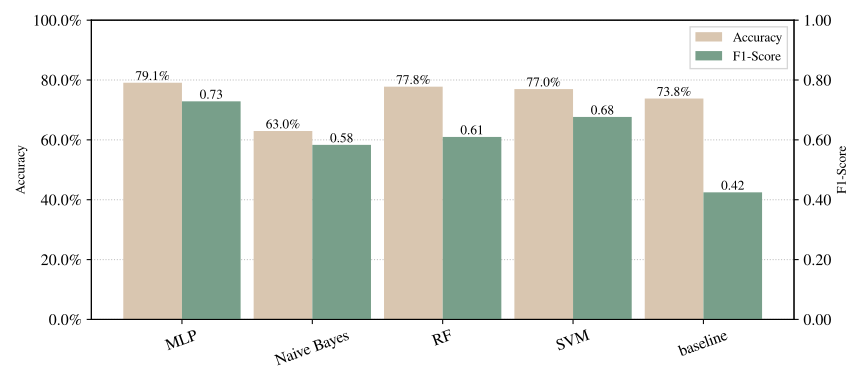

Values plotted in this chart, from the file beside it:
Model, Model Details, Mean Acc, Std Acc, Mean F1, Std F1, Conf Matrix
MLP, {'activation': 'tanh', 'batch_size': 32,…, 0.791, 0.0, 0.7288, 0.0, [array([[240,  39],?       [ 40,  59]])]
Naive Bayes, {'var_smoothing': 1e-10}, 0.6296, 0.0, 0.5833, 0.0, [array([[182,  97],?       [ 43,  56]])]
RF, {'criterion': 'gini', 'max_depth': 16, '…, 0.7778, 0.0, 0.6098, 0.0, [array([[271,   8],?       [ 76,  23]])]
SVM, {'C': 8, 'cache_size': 32, 'coef0': 0, '…, 0.7698, 0.0, 0.6766, 0.0, [array([[247,  32],?       [ 55,  44]])]
baseline, Majority, 0.7381, 0.0, 0.4247, 0.0, [array([[279,   0],?       [ 99,   0]])]
